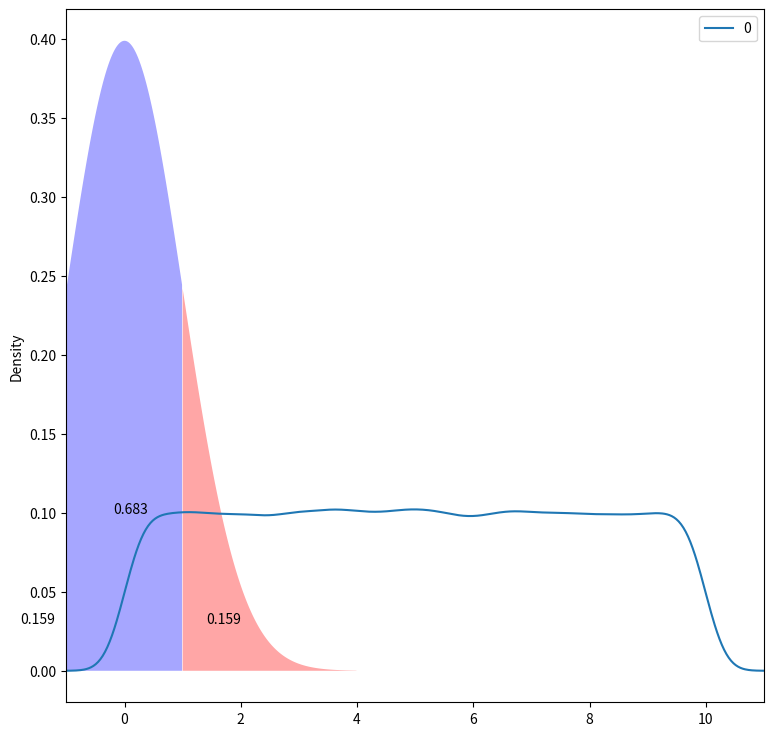
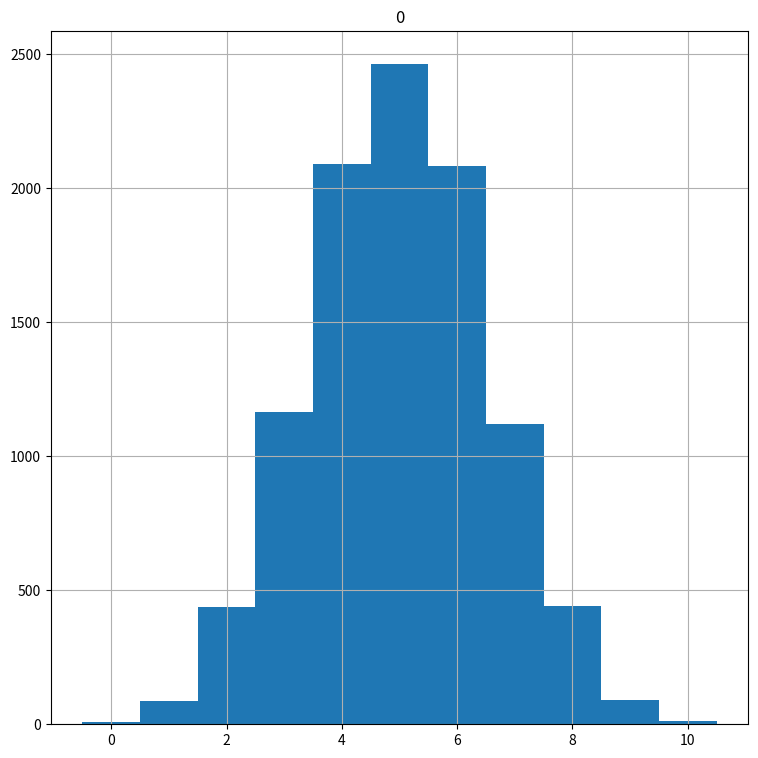
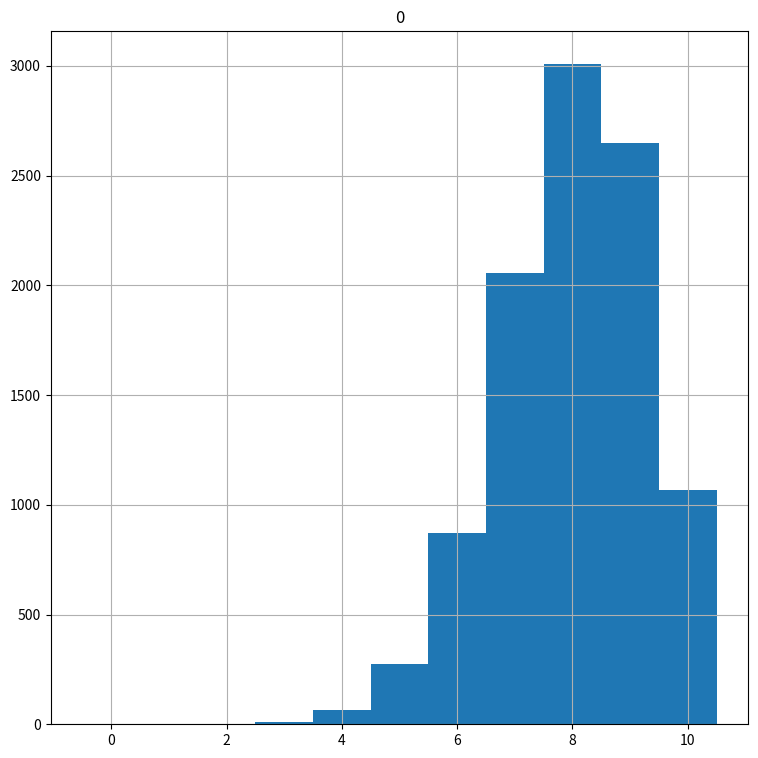
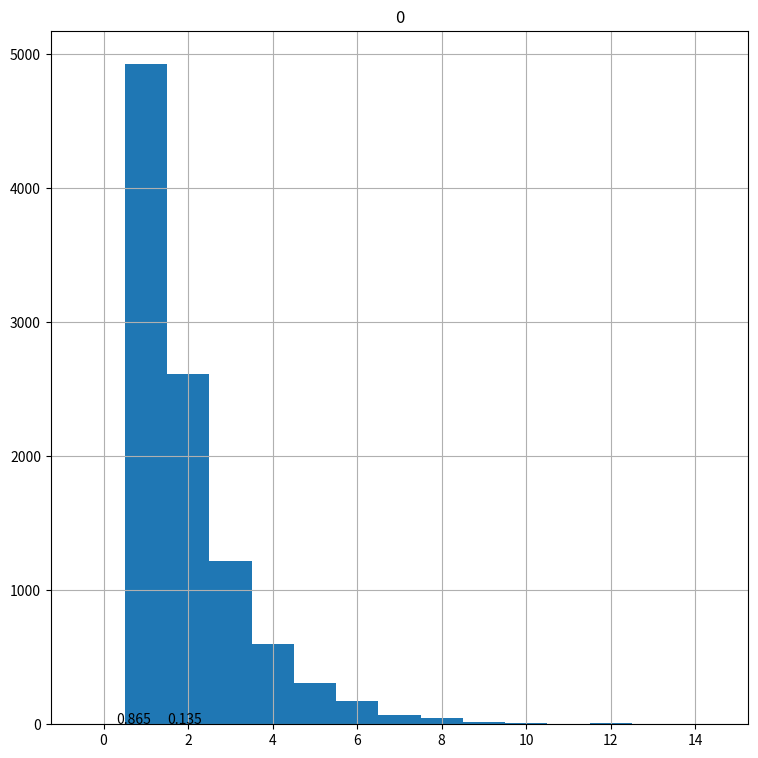
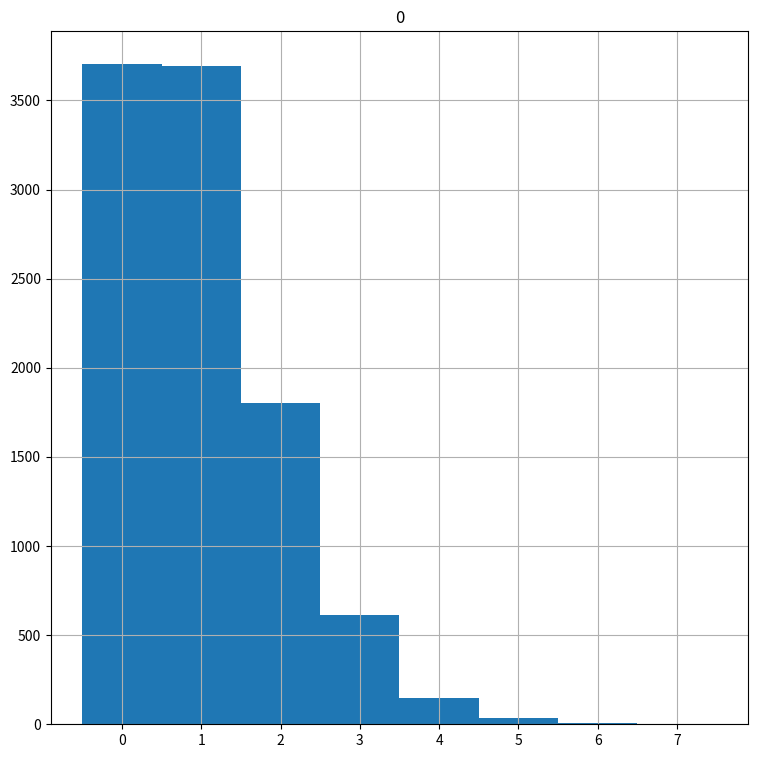
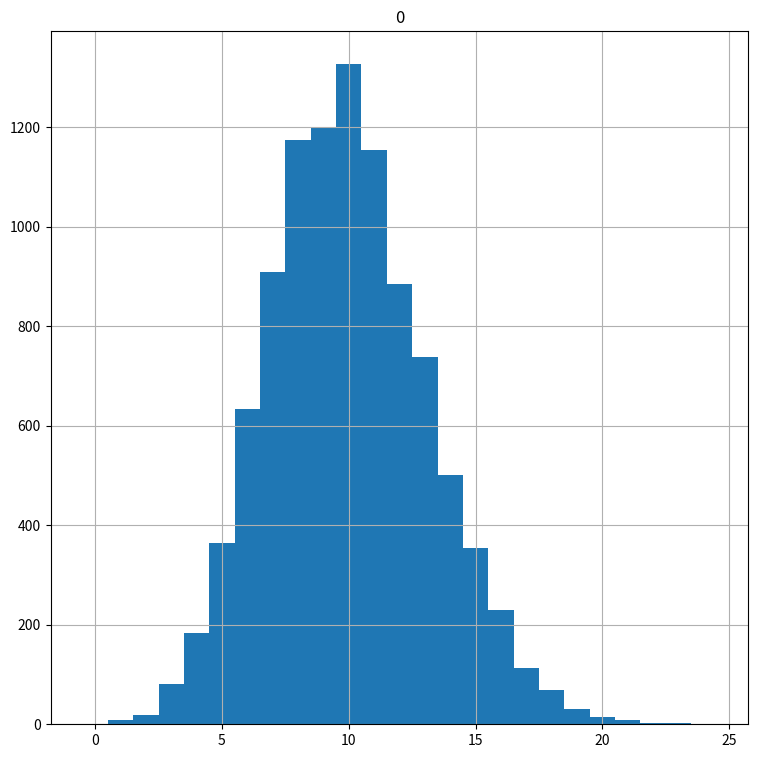

Here is the Python script that generated these plots, in order:
#%%
#The uniform
#%matplotlib inline
import numpy as np
import pandas as pd
import matplotlib.pyplot as plt
import scipy.stats as stats

#--

uniform_data = stats.uniform.rvs(size=100000,  # Generate 100000 numbers
                                 loc = 0,      # From 0 
                                 scale=10)

pd.DataFrame(uniform_data).plot(kind="density",  # Plot the distribution
                               figsize=(9,9),
                               xlim=(-1,11));

# %%
stats.uniform.cdf(x=2.5,         # Cutoff value (quantile) to check
                  loc=0,         # Distribution start
                  scale=10)      # Distribution end

#%%
stats.uniform.ppf(q=0.4,         # Probability cutoff
                  loc=0,         # Distribution start
                  scale=10)      # Distribution end

# %%
for x in range(-1,12,3):
    print("Density at x value " + str(x))
    print( stats.uniform.pdf(x, loc=0, scale=10) )   

# %%
#Generating random numener and seed setting

import random
random.randint(0,10)

# %%
random.choice([2,4,6,9])
# %%
random.random()
# %%
random.uniform(0,10)
# %%
random.seed(12)
print([random.uniform(0,10) for x in range(4)])
# %%
random.seed(13)
print([random.uniform(0,10) for x in range(4)])
# %%
random.seed(12)
print([random.uniform(0,10) for x in range(4)])

# %%
#The normal distribution
prob_under_minus1 = stats.norm.cdf(x= -1,  
                                loc = 0,               
                                scale= 1)     

prob_over_1 = 1 - stats.norm.cdf(x= 1,  
                                loc = 0,               
                                scale= 1) 

between_prob = 1-(prob_under_minus1+prob_over_1)

print(prob_under_minus1, prob_over_1, between_prob)
# %%
# Plot normal distribution areas*

plt.rcParams["figure.figsize"] = (9,9)
                                  
plt.fill_between(x=np.arange(-4,-1,0.01), 
                 y1= stats.norm.pdf(np.arange(-4,-1,0.01)) ,
                 facecolor='red',
                 alpha=0.35)

plt.fill_between(x=np.arange(1,4,0.01), 
                 y1= stats.norm.pdf(np.arange(1,4,0.01)) ,
                 facecolor='red',
                 alpha=0.35)

plt.fill_between(x=np.arange(-1,1,0.01), 
                 y1= stats.norm.pdf(np.arange(-1,1,0.01)) ,
                 facecolor='blue',
                 alpha=0.35)

plt.text(x=-1.8, y=0.03, s= round(prob_under_minus1,3))
plt.text(x=-0.2, y=0.1, s= round(between_prob,3))
plt.text(x=1.4, y=0.03, s= round(prob_over_1,3));
# %%
print( stats.norm.ppf(q=0.025) ) # Find the quantile for the 2.5% cutoff

print( stats.norm.ppf(q=0.975) ) # Find the quantile for the 97.5% cutoff

#%%
print( stats.norm.cdf(x=-3) ) # Find the quantile for the 2.5% cutoff

print( stats.norm.cdf(x=3) ) # Find the quantile for the 97.5% cutoff

# %%
#The binomial distribution (dicrete probability)

fair_coin_flips = stats.binom.rvs(n=10,        # Number of flips per trial
                                  p=0.5,       # Success probability
                                  size=10000)  # Number of trials

print( pd.crosstab(index="counts", columns= fair_coin_flips))

pd.DataFrame(fair_coin_flips).hist(range=(-0.5,10.5), bins=11);

# %%
#cambio moneda
biased_coin_flips = stats.binom.rvs(n=10,      # Number of flips per trial
                                  p=0.8,       # Success probability
                                  size=10000)  # Number of trials

# Print table of counts
print( pd.crosstab(index="counts", columns= biased_coin_flips))

# Plot histogram
pd.DataFrame(biased_coin_flips).hist(range=(-0.5,10.5), bins=11);
# %%
stats.binom.cdf(k=5,        # Probability of k = 5 successes or less
                n=10,       # With 10 flips
                p=0.8)      # And success probability 0.8
# %%
1 - stats.binom.cdf(k=8,        # Probability of k = 9 successes or more
                    n=10,       # With 10 flips
                    p=0.8)      # And success probability 0.8
# %%
stats.binom.pmf(k=5,        # Probability of k = 5 successes
                n=10,       # With 10 flips
                p=0.5)      # And success probability 0.5
# %%
stats.binom.pmf(k=8,        # Probability of k = 8 successes
                n=10,       # With 10 flips
                p=0.8)      # And success probability 0.8
# %%
#The geometric and exponential distribution
random.seed(12)

flips_till_heads = stats.geom.rvs(size=10000,  # Generate geometric data
                                  p=0.5)       # With success prob 0.5

# Print table of counts
print( pd.crosstab(index="counts", columns= flips_till_heads))

# Plot histogram
pd.DataFrame(flips_till_heads).hist(range=(-0.5,max(flips_till_heads)+0.5)
                                    , bins=max(flips_till_heads)+1);
# %%
first_five = stats.geom.cdf(k=5,   # Prob of success in first 5 flips
                           p=0.5)

1 - first_five

# %%
stats.geom.pmf(k=1,   # Prob of needing exactly 2 flips to get first success
              p=0.5)
# %%
# Get the probability of waiting more than 1 time unit before a success

prob_1 = stats.expon.cdf(x=2,        
                         scale=1)  # Arrival rate

1 - prob_1
# %%
plt.fill_between(x=np.arange(0,1,0.01), 
                 y1= stats.expon.pdf(np.arange(0,1,0.01)) ,
                 facecolor='blue',
                 alpha=0.35)

plt.fill_between(x=np.arange(1,7,0.01), 
                 y1= stats.expon.pdf(np.arange(1,7,0.01)) ,
                 facecolor='red',
                 alpha=0.35)


plt.text(x=0.3, y=0.2, s= round(prob_1,3))
plt.text(x=1.5, y=0.08, s= round(1 - prob_1,3));

# %%
#The poisson distribution
random.seed(12)

arrival_rate_1 = stats.poisson.rvs(size=10000,  # Generate Poisson data
                                   mu=1 )       # Average arrival time 1

# Print table of counts
print( pd.crosstab(index="counts", columns= arrival_rate_1))

# Plot histogram
pd.DataFrame(arrival_rate_1).hist(range=(-0.5,max(arrival_rate_1)+0.5)
                                    , bins=max(arrival_rate_1)+1);
# %%
random.seed(12)

arrival_rate_10 = stats.poisson.rvs(size=10000,  # Generate Poisson data
                                   mu=10 )       # Average arrival time 10

# Print table of counts
print( pd.crosstab(index="counts", columns= arrival_rate_10))

# Plot histogram
pd.DataFrame(arrival_rate_10).hist(range=(-0.5,max(arrival_rate_10)+0.5)
                                    , bins=max(arrival_rate_10)+1);
# %%
